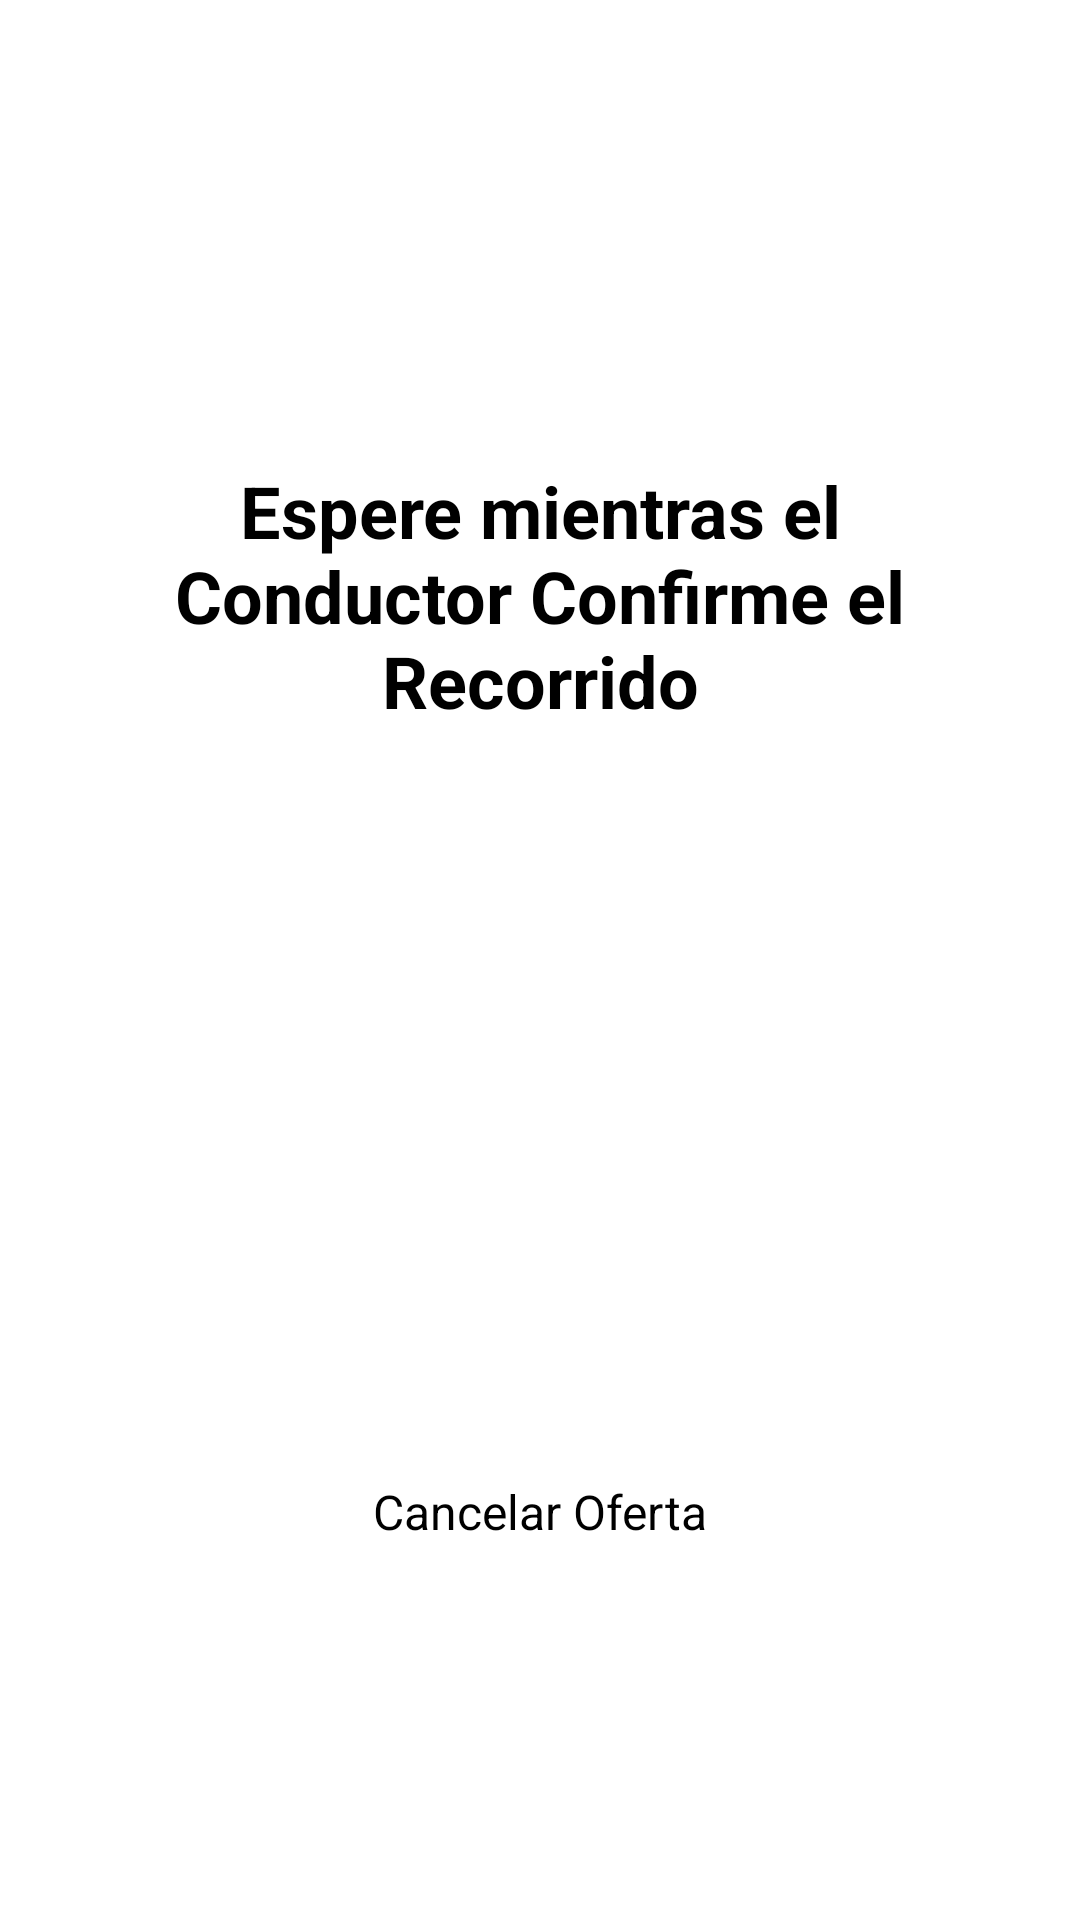

The Android layout XML behind this screen, and the referenced resources:
<!-- AndroidManifest.xml: application theme Theme.Ejemplo1 -->
<!-- res/layout/activity_mapa_seguimiento_espera.xml -->
<?xml version="1.0" encoding="utf-8"?>
<androidx.constraintlayout.widget.ConstraintLayout xmlns:android="http://schemas.android.com/apk/res/android"
    xmlns:app="http://schemas.android.com/apk/res-auto"
    xmlns:tools="http://schemas.android.com/tools"
    android:id="@+id/main"
    android:layout_width="match_parent"
    android:layout_height="match_parent"
    tools:context=".mapaSeguimientoEspera">

    <TextView
        android:id="@+id/textViewTitulo"
        android:layout_width="250dp"
        android:layout_height="wrap_content"
        android:layout_alignParentTop="true"
        android:layout_centerHorizontal="true"
        android:layout_marginTop="154dp"
        android:text="Espere mientras el Conductor Confirme el Recorrido"
        android:textSize="24sp"
        android:textStyle="bold"
        android:gravity="center"
        app:layout_constraintEnd_toEndOf="parent"
        app:layout_constraintStart_toStartOf="parent"
        app:layout_constraintTop_toTopOf="parent" />

    <Button
        android:id="@+id/button4"
        android:layout_width="wrap_content"
        android:layout_height="wrap_content"
        android:layout_marginTop="250dp"
        android:textSize="16dp"
        android:text="Cancelar Oferta"
        app:layout_constraintEnd_toEndOf="parent"
        app:layout_constraintStart_toStartOf="parent"
        android:backgroundTint="#FF0000"
        app:layout_constraintTop_toBottomOf="@+id/textViewTitulo" />

    <ProgressBar
        android:id="@+id/progressBar"
        style="?android:attr/progressBarStyle"
        android:layout_width="wrap_content"
        android:layout_height="wrap_content"
        app:layout_constraintBottom_toTopOf="@+id/button4"
        app:layout_constraintEnd_toEndOf="parent"
        app:layout_constraintStart_toStartOf="parent"
        app:layout_constraintTop_toBottomOf="@+id/textViewTitulo" />

</androidx.constraintlayout.widget.ConstraintLayout>
<!-- resources referenced by this layout -->
<resources>

</resources>
